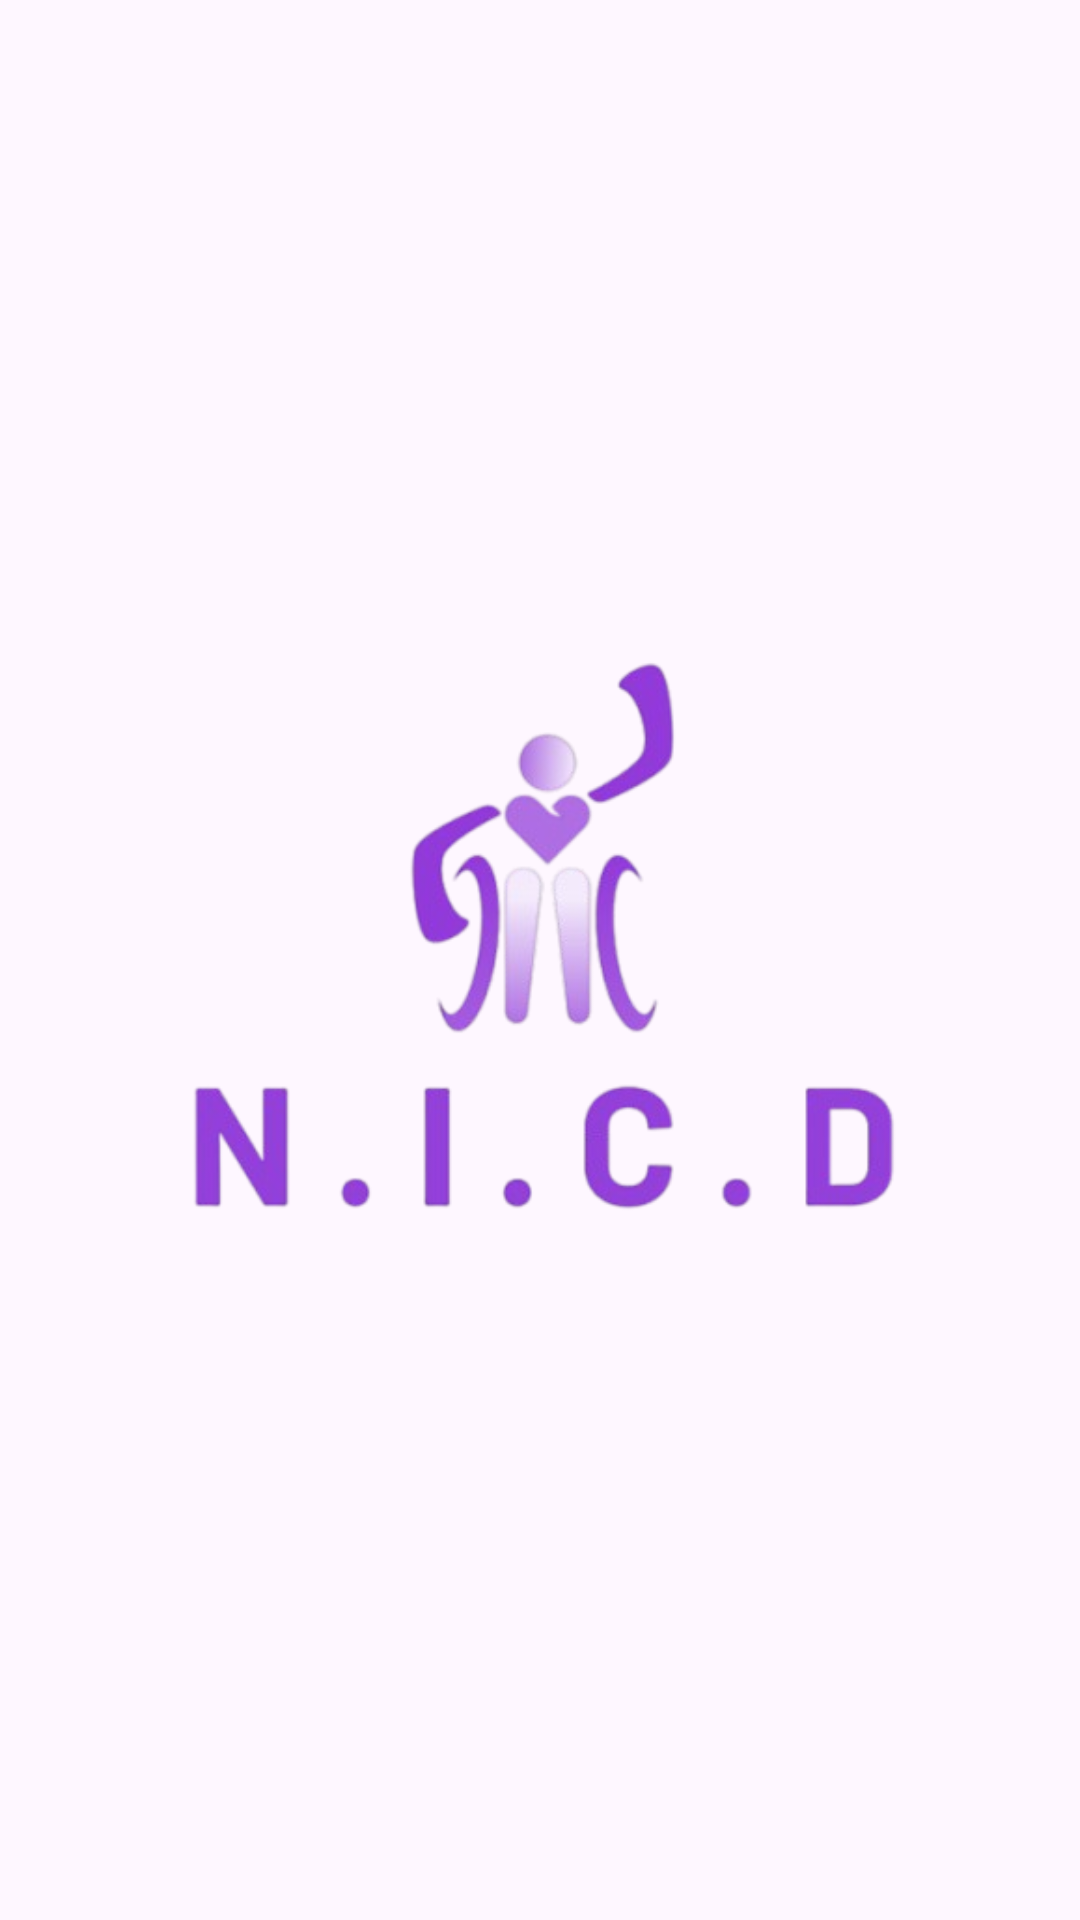

Android layout source for this screen:
<!-- AndroidManifest.xml: application theme Theme.NICD -->
<!-- res/layout/activity_logo.xml -->
<?xml version="1.0" encoding="utf-8"?>
<LinearLayout xmlns:android="http://schemas.android.com/apk/res/android"
    xmlns:tools="http://schemas.android.com/tools"
    android:id="@+id/main"
    android:layout_width="match_parent"
    android:layout_height="match_parent"
    android:gravity="center"
    tools:context=".LogoActivity">

    <ImageView
        android:id="@+id/logo"
        android:layout_width="350dp"
        android:layout_height="350dp"
        android:src="@drawable/logo"/>

</LinearLayout>
<!-- resources referenced by this layout -->
<resources>
  <!-- drawable logo: png bitmap (drawable, 68550 bytes) -->
  <style name="Theme.NICD" parent="Base.Theme.NICD" />
  <style name="Base.Theme.NICD" parent="Theme.Material3.DayNight.NoActionBar">
          
          
      </style>
</resources>
